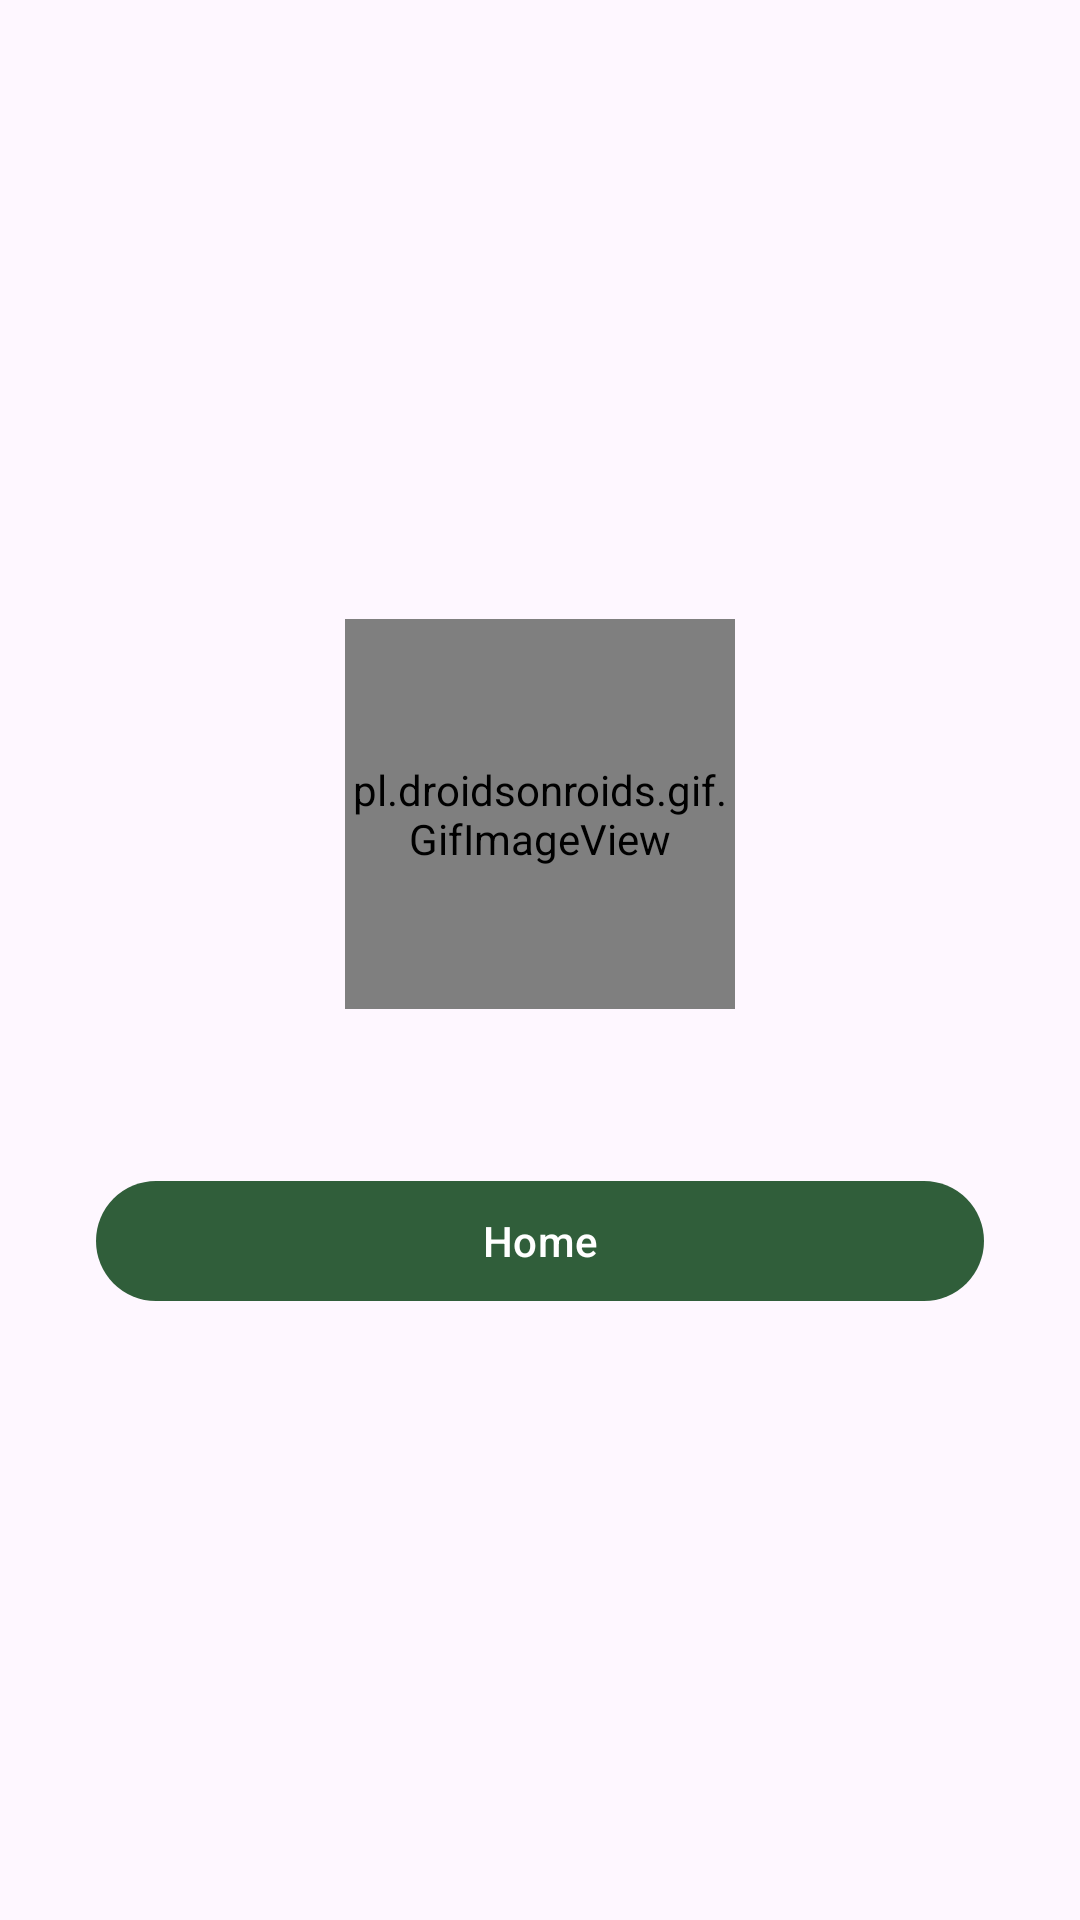

Write the Android layout XML for this screen, with the resource values it uses.
<!-- AndroidManifest.xml: application theme Theme.Broc -->
<!-- res/layout/fragment_result.xml -->
<?xml version="1.0" encoding="utf-8"?>
<layout xmlns:tools="http://schemas.android.com/tools"
    xmlns:android="http://schemas.android.com/apk/res/android">
    <data>
        <variable
            name="viewModel"
            type="com.example.broc.presentation.f_home.HomeViewModel" />
    </data>
    <LinearLayout
        android:layout_width="match_parent"
        android:layout_height="match_parent"
        android:divider="@drawable/divider"
        android:gravity="center"
        android:orientation="vertical"
        android:paddingLeft="@dimen/margin_app"
        android:paddingRight="@dimen/margin_app"
        android:showDividers="middle"
        android:theme="@style/Theme.Broc.Light"
        tools:context="presentation.f_result.ResultFragment">

        <pl.droidsonroids.gif.GifImageView
            android:layout_width="130sp"
            android:layout_height="130sp"
            android:layout_margin="@dimen/spacing_group"
            android:src="@drawable/broc" />

        <TextView
            android:id="@+id/tvMain"
            style="@style/TextAppearance.Broc.TitleLarge"
            android:layout_width="match_parent"
            android:layout_height="wrap_content"
            android:text="@{viewModel.state.email.empty ? @string/result_cancel: @string/result_sent(viewModel.state.email)}"
            android:textAlignment="center" />

        <com.google.android.material.button.MaterialButton
            android:id="@+id/btnMain"
            android:layout_width="match_parent"
            android:layout_height="wrap_content"
            android:layout_marginTop="@dimen/spacing_group"
            android:text="Home"
            android:textStyle="normal" />
    </LinearLayout>
</layout>
<!-- resources referenced by this layout -->
<resources>
  <dimen name="margin_app">32dp</dimen>
  <dimen name="spacing_group">@dimen/S</dimen>
  <!-- drawable broc: gif bitmap (drawable, 215098 bytes) -->
  <!-- drawable divider (drawable) -->
  <?xml version="1.0" encoding="utf-8"?>
  <shape xmlns:android="http://schemas.android.com/apk/res/android" android:shape="rectangle">
      <solid android:color="#00FFFFFF"/>
      <size android:width="@dimen/spacing_group" android:height="8dp"/>
  </shape>
  <string name="result_cancel">Noo! It\'s sad to see you go, in the meantime stay happy and awesome.</string>
  <string name="result_sent">Email sent to \n%s\n We\'ll let you know when we launch.</string>
  <style name="TextAppearance.Broc.TitleLarge" parent="TextAppearance.Material3.TitleLarge">
          <item name="fontFamily">@font/open_sans</item>
      </style>
  <style name="Theme.Broc.Light">
          <item name="colorPrimary">@color/broc_green_dark</item>
          <item name="colorPrimaryVariant">@color/broc_green_dark_variant</item>
          <item name="colorSecondary">@color/broc_green_light</item>
          <item name="colorSecondaryVariant">@color/broc_green_light_variant</item>
      </style>
  <style name="Theme.Broc" parent="@style/Theme.Material3.DayNight.NoActionBar">
  
      </style>
  <dimen name="S">4dp</dimen>
  <color name="broc_green_dark">#FF305E3A</color>
  <color name="broc_green_dark_variant">#366A41</color>
  <color name="broc_green_light">#FFE4FFDF</color>
  <color name="broc_green_light_variant">#B9F6CA</color>
</resources>
